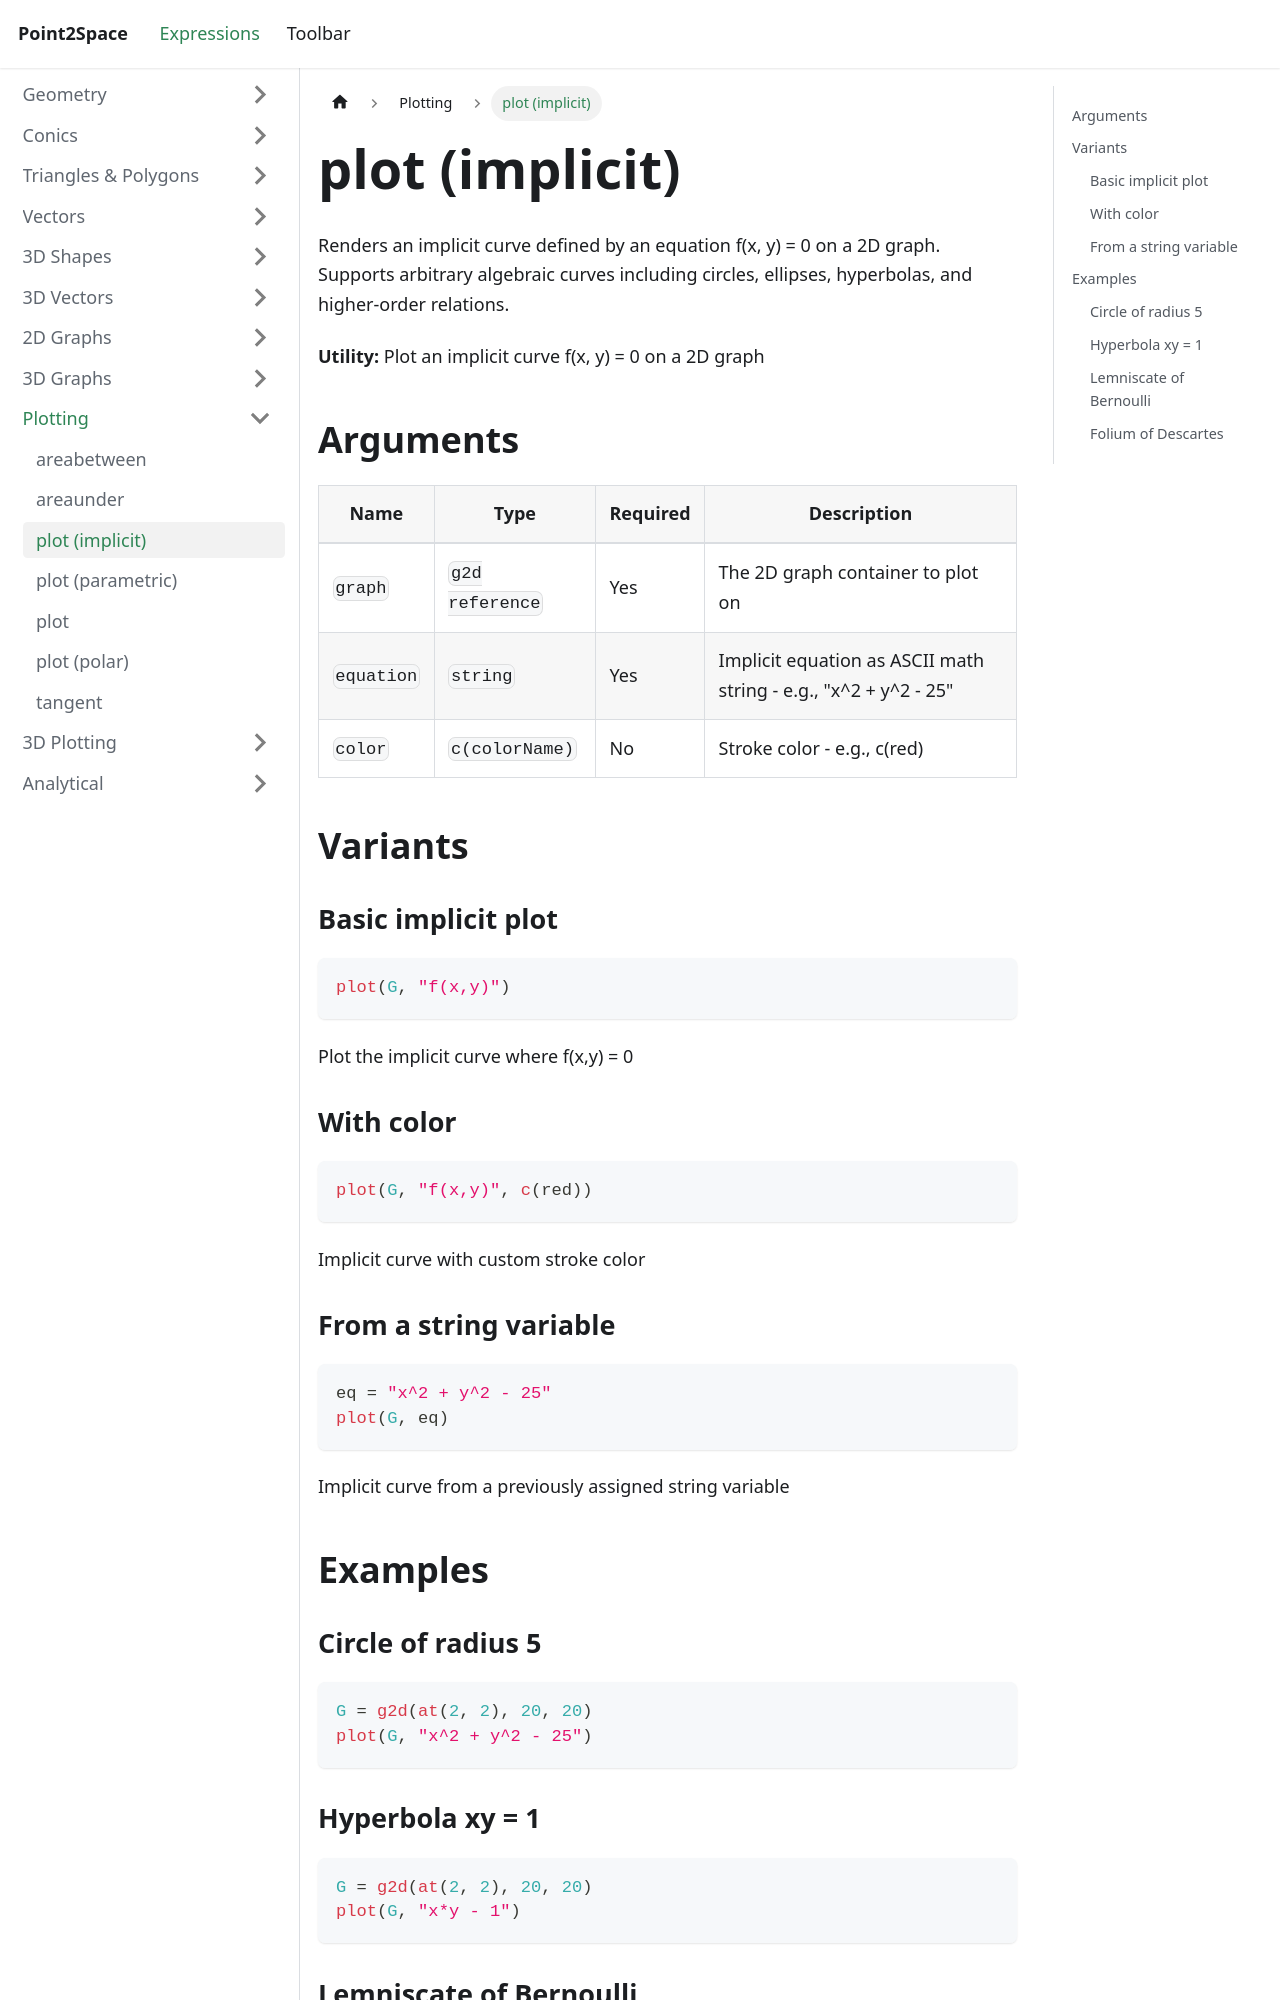

repository: provility/p2s-docs · page: expressions/plotting/implicit-plot/index.html · generator: docusaurus

---
title: plot (implicit)
sidebar_label: plot (implicit)
---

# plot (implicit)

Renders an implicit curve defined by an equation f(x, y) = 0 on a 2D graph. Supports arbitrary algebraic curves including circles, ellipses, hyperbolas, and higher-order relations.

**Utility:** Plot an implicit curve f(x, y) = 0 on a 2D graph

## Arguments

| Name | Type | Required | Description |
|------|------|----------|-------------|
| `graph` | `g2d reference` | Yes | The 2D graph container to plot on |
| `equation` | `string` | Yes | Implicit equation as ASCII math string - e.g., "x^2 + y^2 - 25" |
| `color` | `c(colorName)` | No | Stroke color - e.g., c(red) |

## Variants

### Basic implicit plot

```js
plot(G, "f(x,y)")
```

Plot the implicit curve where f(x,y) = 0

### With color

```js
plot(G, "f(x,y)", c(red))
```

Implicit curve with custom stroke color

### From a string variable

```js
eq = "x^2 + y^2 - 25"
plot(G, eq)
```

Implicit curve from a previously assigned string variable

## Examples
